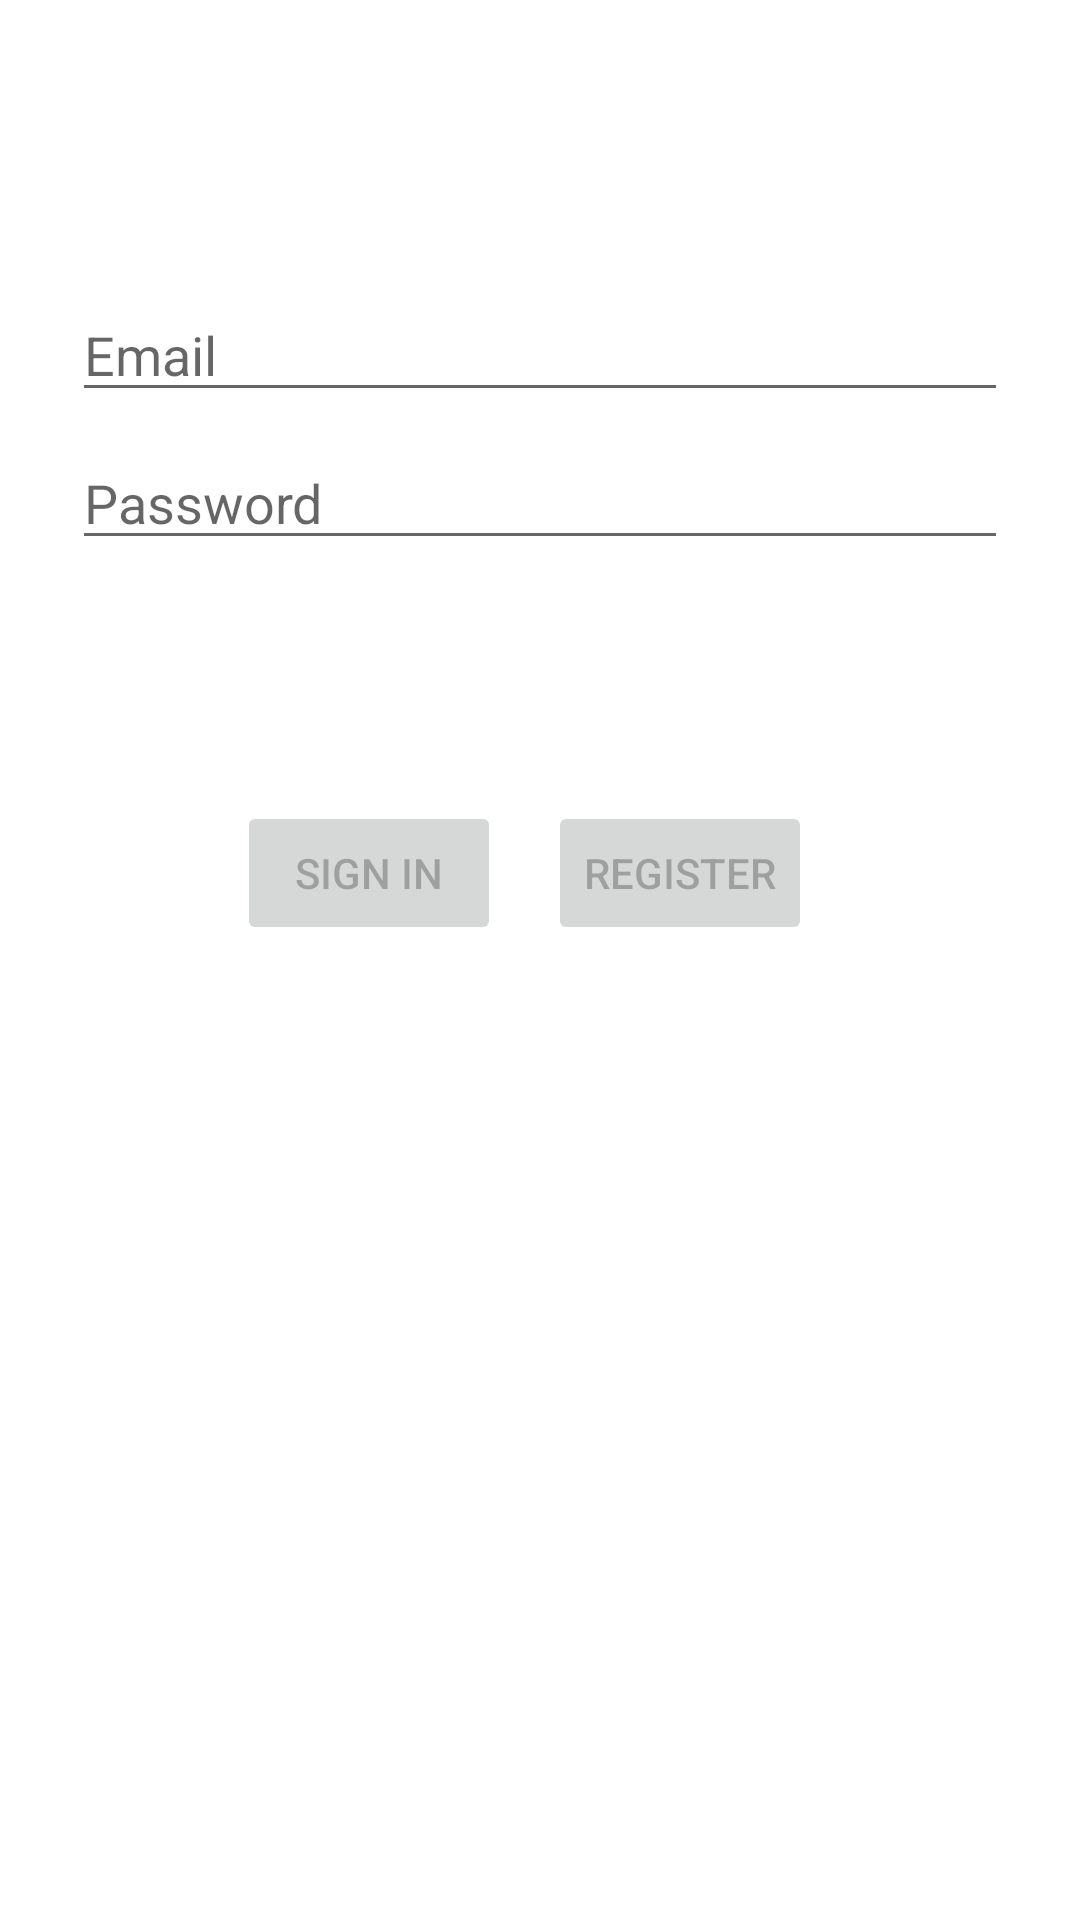

Write the Android layout XML for this screen, with the resource values it uses.
<!-- AndroidManifest.xml: application theme Theme.AwesomeGamingHub -->
<!-- res/layout/fragment_login.xml -->
<?xml version="1.0" encoding="utf-8"?>
<androidx.constraintlayout.widget.ConstraintLayout xmlns:android="http://schemas.android.com/apk/res/android"
    xmlns:app="http://schemas.android.com/apk/res-auto"
    xmlns:tools="http://schemas.android.com/tools"
    android:id="@+id/container"
    android:layout_width="match_parent"
    android:layout_height="match_parent"
    android:paddingLeft="@dimen/fragment_horizontal_margin"
    android:paddingTop="@dimen/fragment_vertical_margin"
    android:paddingRight="@dimen/fragment_horizontal_margin"
    android:paddingBottom="@dimen/fragment_vertical_margin"
    tools:context=".ui.login.fragment_login">

    <EditText
        android:id="@+id/username"
        android:layout_width="0dp"
        android:layout_height="wrap_content"
        android:layout_marginStart="24dp"
        android:layout_marginTop="96dp"
        android:layout_marginEnd="24dp"
        android:hint="@string/prompt_email"
        android:inputType="textEmailAddress"
        android:selectAllOnFocus="true"
        app:layout_constraintEnd_toEndOf="parent"
        app:layout_constraintStart_toStartOf="parent"
        app:layout_constraintTop_toTopOf="parent" />

    <EditText
        android:id="@+id/password"
        android:layout_width="0dp"
        android:layout_height="wrap_content"
        android:layout_marginStart="24dp"
        android:layout_marginTop="8dp"
        android:layout_marginEnd="24dp"
        android:hint="@string/prompt_password"
        android:imeActionLabel="@string/action_sign_in_short"
        android:imeOptions="actionDone"
        android:inputType="textPassword"
        android:selectAllOnFocus="true"
        app:layout_constraintEnd_toEndOf="parent"
        app:layout_constraintStart_toStartOf="parent"
        app:layout_constraintTop_toBottomOf="@+id/username" />

    <Button
        android:id="@+id/register"
        android:layout_width="wrap_content"
        android:layout_height="wrap_content"
        android:layout_gravity="start"
        android:layout_marginStart="48dp"
        android:layout_marginTop="16dp"
        android:layout_marginEnd="48dp"
        android:layout_marginBottom="64dp"
        android:enabled="false"
        android:text="@string/action_register"
        app:layout_constraintBottom_toBottomOf="parent"
        app:layout_constraintEnd_toEndOf="parent"
        app:layout_constraintHorizontal_bias="0.765"
        app:layout_constraintStart_toStartOf="parent"
        app:layout_constraintTop_toBottomOf="@+id/password"
        app:layout_constraintVertical_bias="0.198" />

    <Button
        android:id="@+id/login"
        android:layout_width="wrap_content"
        android:layout_height="wrap_content"
        android:layout_gravity="start"
        android:layout_marginStart="48dp"
        android:layout_marginTop="16dp"
        android:layout_marginEnd="48dp"
        android:layout_marginBottom="64dp"
        android:enabled="false"
        android:text="@string/action_sign_in"
        app:layout_constraintBottom_toBottomOf="parent"
        app:layout_constraintEnd_toEndOf="parent"
        app:layout_constraintHorizontal_bias="0.177"
        app:layout_constraintStart_toStartOf="parent"
        app:layout_constraintTop_toBottomOf="@+id/password"
        app:layout_constraintVertical_bias="0.198" />

    <ProgressBar
        android:id="@+id/loading"
        android:layout_width="wrap_content"
        android:layout_height="wrap_content"
        android:layout_gravity="center"
        android:layout_marginStart="32dp"
        android:layout_marginTop="64dp"
        android:layout_marginEnd="32dp"
        android:layout_marginBottom="64dp"
        android:visibility="gone"
        app:layout_constraintBottom_toBottomOf="parent"
        app:layout_constraintEnd_toEndOf="@+id/password"
        app:layout_constraintStart_toStartOf="@+id/password"
        app:layout_constraintTop_toTopOf="parent"
        app:layout_constraintVertical_bias="0.3" />

    <TextView
        android:id="@+id/loginTextView"
        android:layout_width="match_parent"
        android:layout_height="wrap_content"
        android:layout_marginStart="8dp"
        android:layout_marginTop="100dp"
        android:layout_marginEnd="8dp"
        android:textAlignment="center"
        android:textSize="20sp"
        app:layout_constraintBottom_toBottomOf="parent"
        app:layout_constraintEnd_toEndOf="parent"
        app:layout_constraintStart_toStartOf="parent"
        app:layout_constraintTop_toTopOf="parent" />

</androidx.constraintlayout.widget.ConstraintLayout>
<!-- resources referenced by this layout -->
<resources>
  <string name="action_register">Register</string>
  <string name="action_sign_in">Sign in</string>
  <string name="action_sign_in_short">Sign in</string>
  <string name="prompt_email">Email</string>
  <string name="prompt_password">Password</string>
  <style name="Theme.AwesomeGamingHub" parent="Theme.MaterialComponents.DayNight.DarkActionBar">
          
          <item name="colorPrimary">@color/purple_500</item>
          <item name="colorPrimaryVariant">@color/purple_700</item>
          <item name="colorOnPrimary">@color/white</item>
          
          <item name="colorSecondary">@color/teal_200</item>
          <item name="colorSecondaryVariant">@color/teal_700</item>
          <item name="colorOnSecondary">@color/black</item>
          
          <item name="android:statusBarColor" tools:targetApi="l">?attr/colorPrimaryVariant</item>
          
      </style>
  <!-- not gathered from this repository: default colours our renderer supplied (Android Studio template values) -->
  <color name="purple_500">#FF6200EE</color>
  <color name="purple_700">#FF3700B3</color>
  <color name="teal_200">#FF03DAC5</color>
  <color name="teal_700">#FF018786</color>
  <color name="black">#FF000000</color>
  <color name="white">#FFFFFFFF</color>
</resources>
